Dataset: PBC_balanced_notebook (GitHub, AslihanINAN/PBCNet-SE-MBConv). Classes: basophil, eosinophil, erythroblast, lymphocyte, monocyte, neutrophil, platelet.

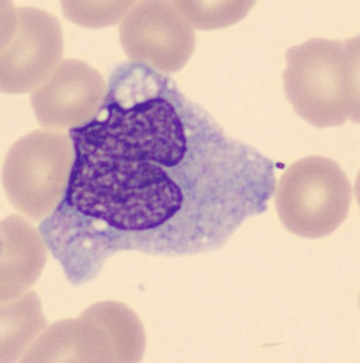
Label: monocyte

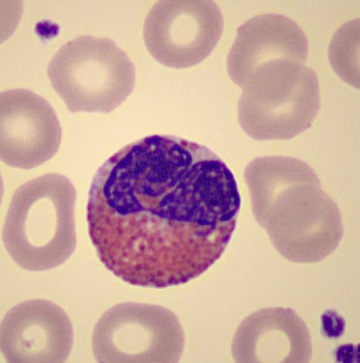
Label: eosinophil

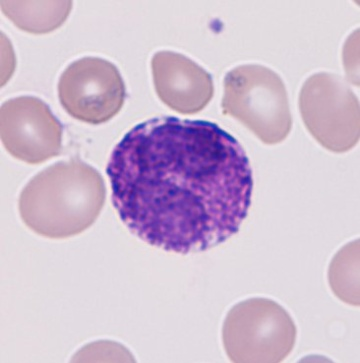
Label: basophil

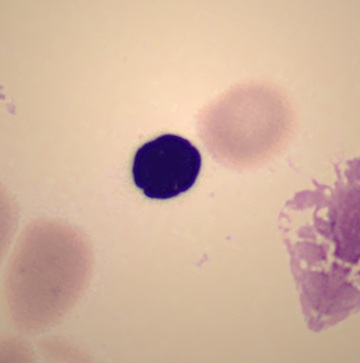
Label: erythroblast

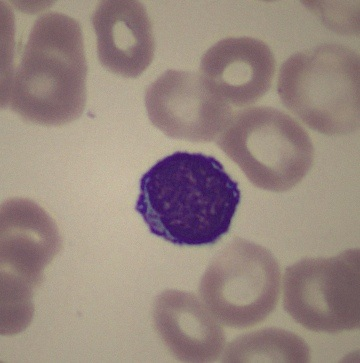
Label: lymphocyte

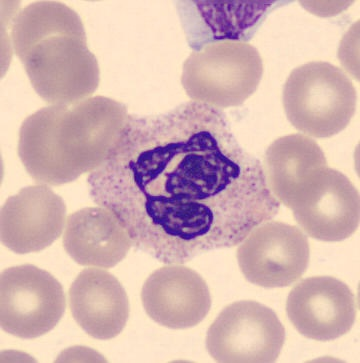
Label: neutrophil
